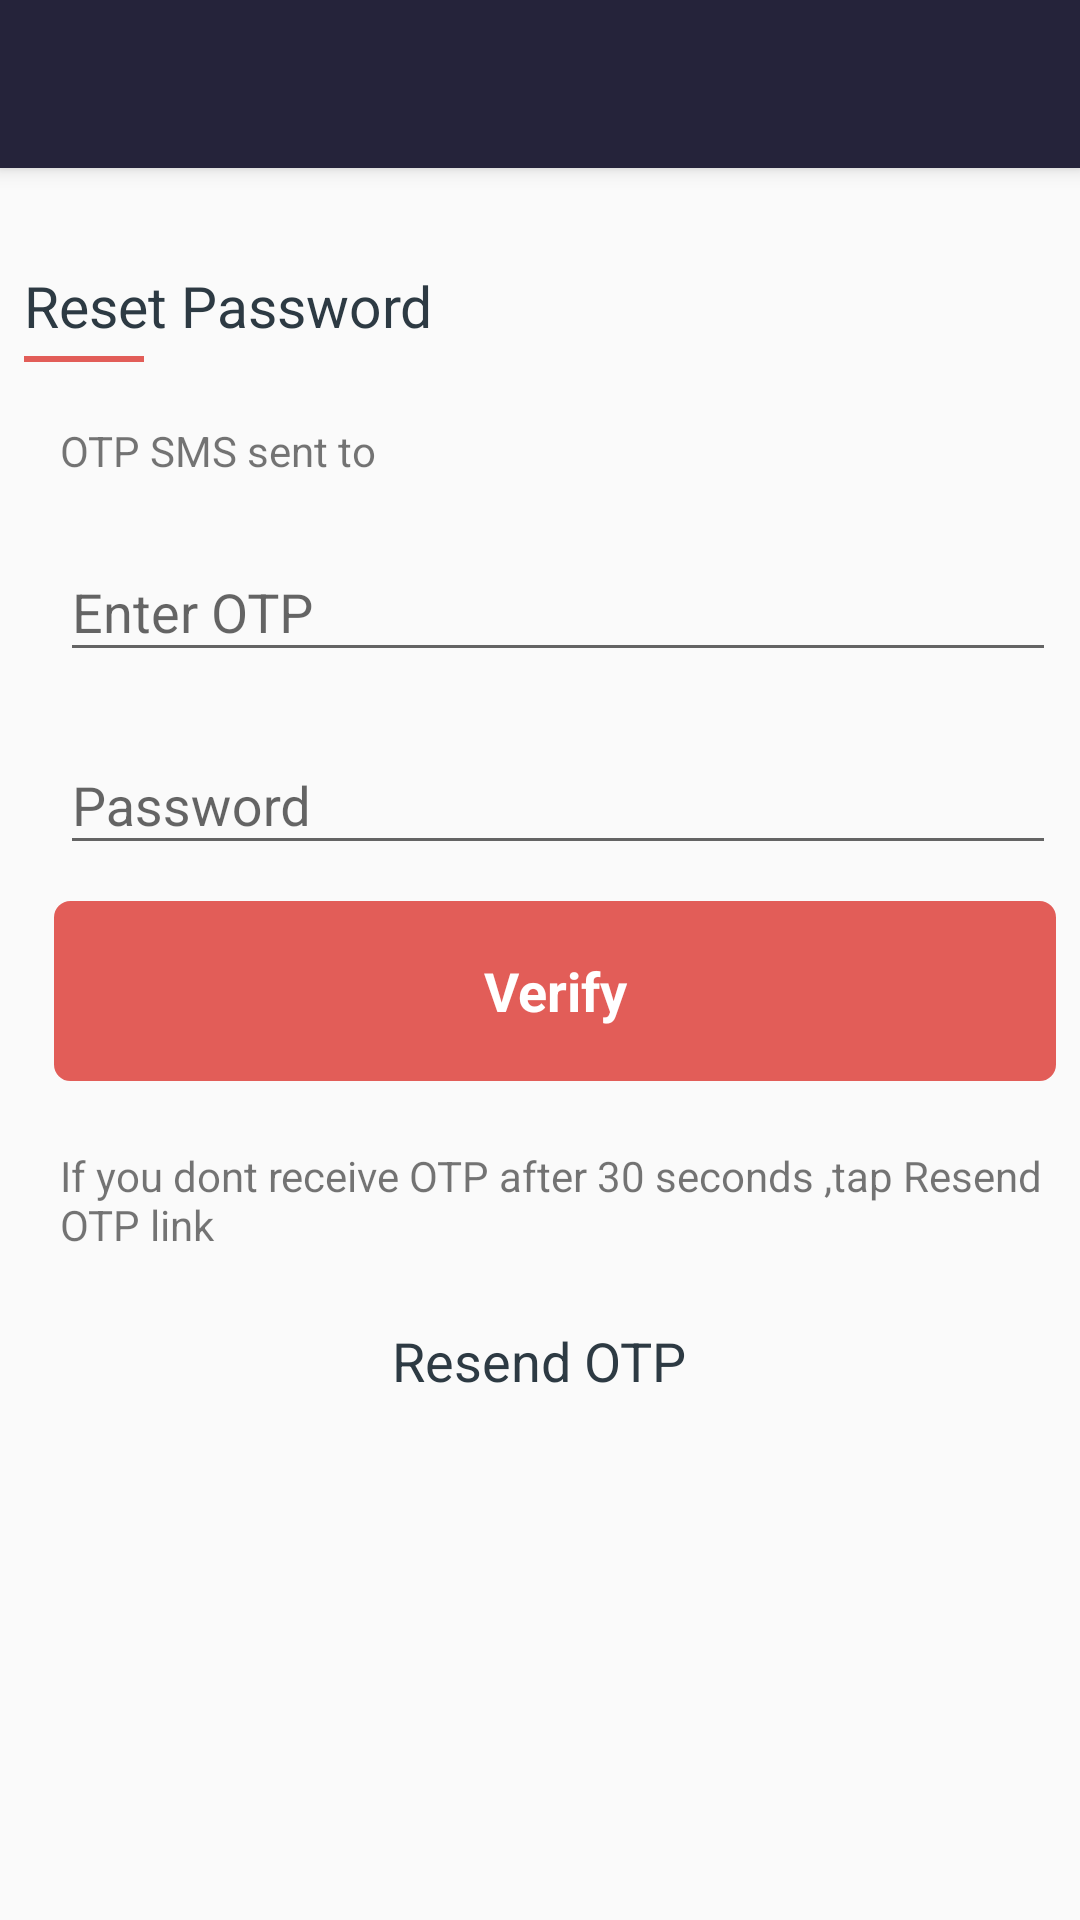

This screen was rendered from an Android layout file. Write that file and the resources it references.
<!-- AndroidManifest.xml: activity theme AppTheme.NoActionBar -->
<!-- res/layout/activity_reset_password.xml -->
<android.support.design.widget.CoordinatorLayout xmlns:android="http://schemas.android.com/apk/res/android"
    xmlns:app="http://schemas.android.com/apk/res-auto"
    xmlns:tools="http://schemas.android.com/tools"
    android:layout_width="match_parent"
    android:layout_height="match_parent"
    android:fitsSystemWindows="true"
    tools:context="com.grabdeals.shop.ui.MainActivity">

    <android.support.design.widget.AppBarLayout
        android:layout_width="match_parent"
        android:layout_height="wrap_content"
        android:theme="@style/AppTheme.AppBarOverlay">

        <include layout="@layout/tool_bar"/>

    </android.support.design.widget.AppBarLayout>
    <LinearLayout
        app:layout_behavior="@string/appbar_scrolling_view_behavior"
        android:layout_width="match_parent"
        android:layout_height="match_parent"
        android:orientation="vertical"
        tools:context="com.grabdeals.shop.ui.ConfirmOTPActivity">

        <ScrollView
            android:layout_width="match_parent"
            android:layout_height="match_parent">

            <LinearLayout
                android:layout_width="match_parent"
                android:layout_height="wrap_content"
                android:paddingBottom="@dimen/activity_vertical_margin"
                android:paddingLeft="@dimen/activity_horizontal_margin"
                android:paddingRight="@dimen/activity_horizontal_margin"
                android:paddingTop="@dimen/activity_vertical_margin"
                android:orientation="vertical">
                

                <TextView
                    android:layout_marginTop="25dp"
                    android:layout_width="match_parent"
                    android:layout_height="wrap_content"
                    android:gravity="left"
                    style="@style/TitleTextViewStyle"
                    android:text="Reset Password"/>
                <View

                    style="@style/TitleViewLine"></View>

                <TextView
                    android:layout_marginLeft="@dimen/fields_margin"
                    android:layout_marginTop="@dimen/fields_margin_top"
                    android:id="@+id/otp_sent_to"
                    android:layout_width="wrap_content"
                    android:layout_height="wrap_content"
                    android:text="OTP SMS sent to "/>

                <android.support.design.widget.TextInputLayout
                    android:layout_marginLeft="@dimen/fields_margin"
                    android:layout_marginTop="@dimen/fields_margin"
                    android:layout_width="match_parent"
                    android:layout_height="wrap_content">

                    <EditText
                        android:id="@+id/enter_otp"
                        android:layout_width="match_parent"
                        android:layout_height="wrap_content"
                        android:hint="@string/prompt_enter_otp"
                        android:imeOptions="actionNext"
                        android:inputType="phone"
                        android:maxLines="1"
                        android:singleLine="true" />

                </android.support.design.widget.TextInputLayout>

                <android.support.design.widget.TextInputLayout
                    android:layout_marginLeft="@dimen/fields_margin"
                    android:layout_marginTop="@dimen/fields_margin"
                    android:layout_width="match_parent"
                    android:layout_height="wrap_content">

                    <EditText
                        android:id="@+id/et_password"
                        android:layout_width="match_parent"
                        android:layout_height="wrap_content"
                        android:hint="@string/prompt_password"
                        android:imeOptions="actionDone"
                        android:inputType="textPassword"
                        android:maxLines="1"
                        android:singleLine="true" />

                </android.support.design.widget.TextInputLayout>


            <LinearLayout
                android:layout_marginLeft="@dimen/btn_margin_left"
                android:layout_width="match_parent"
                android:layout_height="wrap_content">
                <Button
                    android:id="@+id/btn_reset"
                    style="@style/SubmitButton"
                    android:layout_width="match_parent"
                    android:text="@string/action_verify"
                    />
                </LinearLayout>
                <TextView
                    android:layout_marginLeft="@dimen/fields_margin"
                    android:layout_marginTop="10dp"
                    android:layout_width="wrap_content"
                    android:layout_height="wrap_content"
                    android:text="@string/msg_otp_resend"/>

                <Button
                    android:layout_marginTop="@dimen/fields_margin"
                    android:id="@+id/btn_resend_otp"
                    android:layout_width="wrap_content"
                    android:layout_height="wrap_content"
                    style="@style/TransButton"
                    android:text="@string/action_resend_otp"
                    />

            </LinearLayout>
        </ScrollView>
    </LinearLayout>
</android.support.design.widget.CoordinatorLayout>
<!-- res/layout/tool_bar.xml (included above) -->
<?xml version="1.0" encoding="utf-8"?>
<android.support.v7.widget.Toolbar

    xmlns:android="http://schemas.android.com/apk/res/android"
    android:layout_width="match_parent"
    android:layout_height="wrap_content"
    android:background="?attr/colorPrimary"
    android:minHeight="@dimen/abc_action_bar_default_height_material">

    <ImageView
        android:layout_width="wrap_content"
        android:contentDescription="@string/app_name"
        android:layout_height="wrap_content"
        android:layout_gravity="center"
        android:src="@mipmap/ic_launcher"/>

</android.support.v7.widget.Toolbar>
<!-- resources referenced by this layout -->
<resources>
  <dimen name="activity_horizontal_margin">8dp</dimen>
  <dimen name="activity_vertical_margin">8dp</dimen>
  <dimen name="btn_margin_left">10dp</dimen>
  <dimen name="fields_margin">12dp</dimen>
  <dimen name="fields_margin_top">20dp</dimen>
  <!-- drawable circle_background_shape (drawable) -->
  <?xml version="1.0" encoding="utf-8"?>
  <shape
      xmlns:android="http://schemas.android.com/apk/res/android"
      android:shape="oval">
  
      <solid
          android:color="#323c46"/>
  
      <size
          android:width="25dp"
          android:height="25dp"/>
  </shape>
  <string name="action_resend_otp">Resend OTP</string>
  <string name="action_verify">Verify</string>
  <string name="app_name">GrabDealsShop</string>
  <string name="msg_otp_resend">If you dont receive OTP after 30 seconds ,tap Resend OTP link</string>
  <string name="prompt_enter_otp">Enter OTP</string>
  <string name="prompt_password">Password</string>
  <style name="AppTheme.AppBarOverlay" parent="ThemeOverlay.AppCompat.Dark.ActionBar" />
  <style name="ProfileImageView">
          <item name="android:layout_width">70dp</item>
          <item name="android:layout_height">70dp</item>
          <item name="android:layout_gravity">center_horizontal|center_vertical</item>
          <item name="android:layout_centerHorizontal">true</item>
          <item name="android:background">@drawable/default_user</item>
          <item name="android:scaleType">centerCrop</item>
      </style>
  <style name="SubmitButton" parent="android:style/Widget.Button">
          <item name="android:textSize">18sp</item>
          <item name="android:layout_height">60dp</item>
          <item name="android:layout_marginTop">@dimen/fields_margin</item>
          <item name="android:layout_marginBottom">@dimen/fields_margin</item>
          <item name="android:layout_gravity">center_horizontal|center_vertical</item>
          <item name="android:background">@drawable/custom_submit_btn</item>
          <item name="android:textColor">@android:color/white</item>
          <item name="android:textStyle">bold</item>
      </style>
  <style name="TitleTextViewStyle" parent="android:Widget.TextView">
          <item name="android:textAppearance">?android:attr/textAppearanceLarge</item>
          <item name="android:textColor">@color/title_text_color</item>
          <item name="android:textSize">19sp</item>
          <item name="android:textStyle">normal</item>
  
  
      </style>
  <style name="TitleViewLine" parent="@android:style/Widget.KeyboardView">
          
          <item name="android:layout_width">40dp</item>
          <item name="android:layout_height">2dp</item>
          <item name="android:background">@color/btn_background</item>
          <item name="android:layout_marginTop">4dp</item>
          <item name="android:textColor">@color/body_font_color</item>
      </style>
  <style name="TransButton" parent="Widget.AppCompat.Button.Borderless.Colored">
          <item name="android:textSize">18sp</item>
          <item name="android:textColor">@color/title_text_color</item>
          <item name="android:layout_gravity">center_horizontal|center_vertical</item>
          <item name="android:textAllCaps">false</item>
  
      </style>
  <style name="AppTheme.NoActionBar">
          <item name="windowActionBar">false</item>
          <item name="windowNoTitle">true</item>
      </style>
  <color name="title_text_color">#2d3a43</color>
  <color name="btn_background">#e25d58</color>
  <color name="body_font_color">#4d606f</color>
  <color name="btn_background_selected">#6b201d</color>
</resources>
